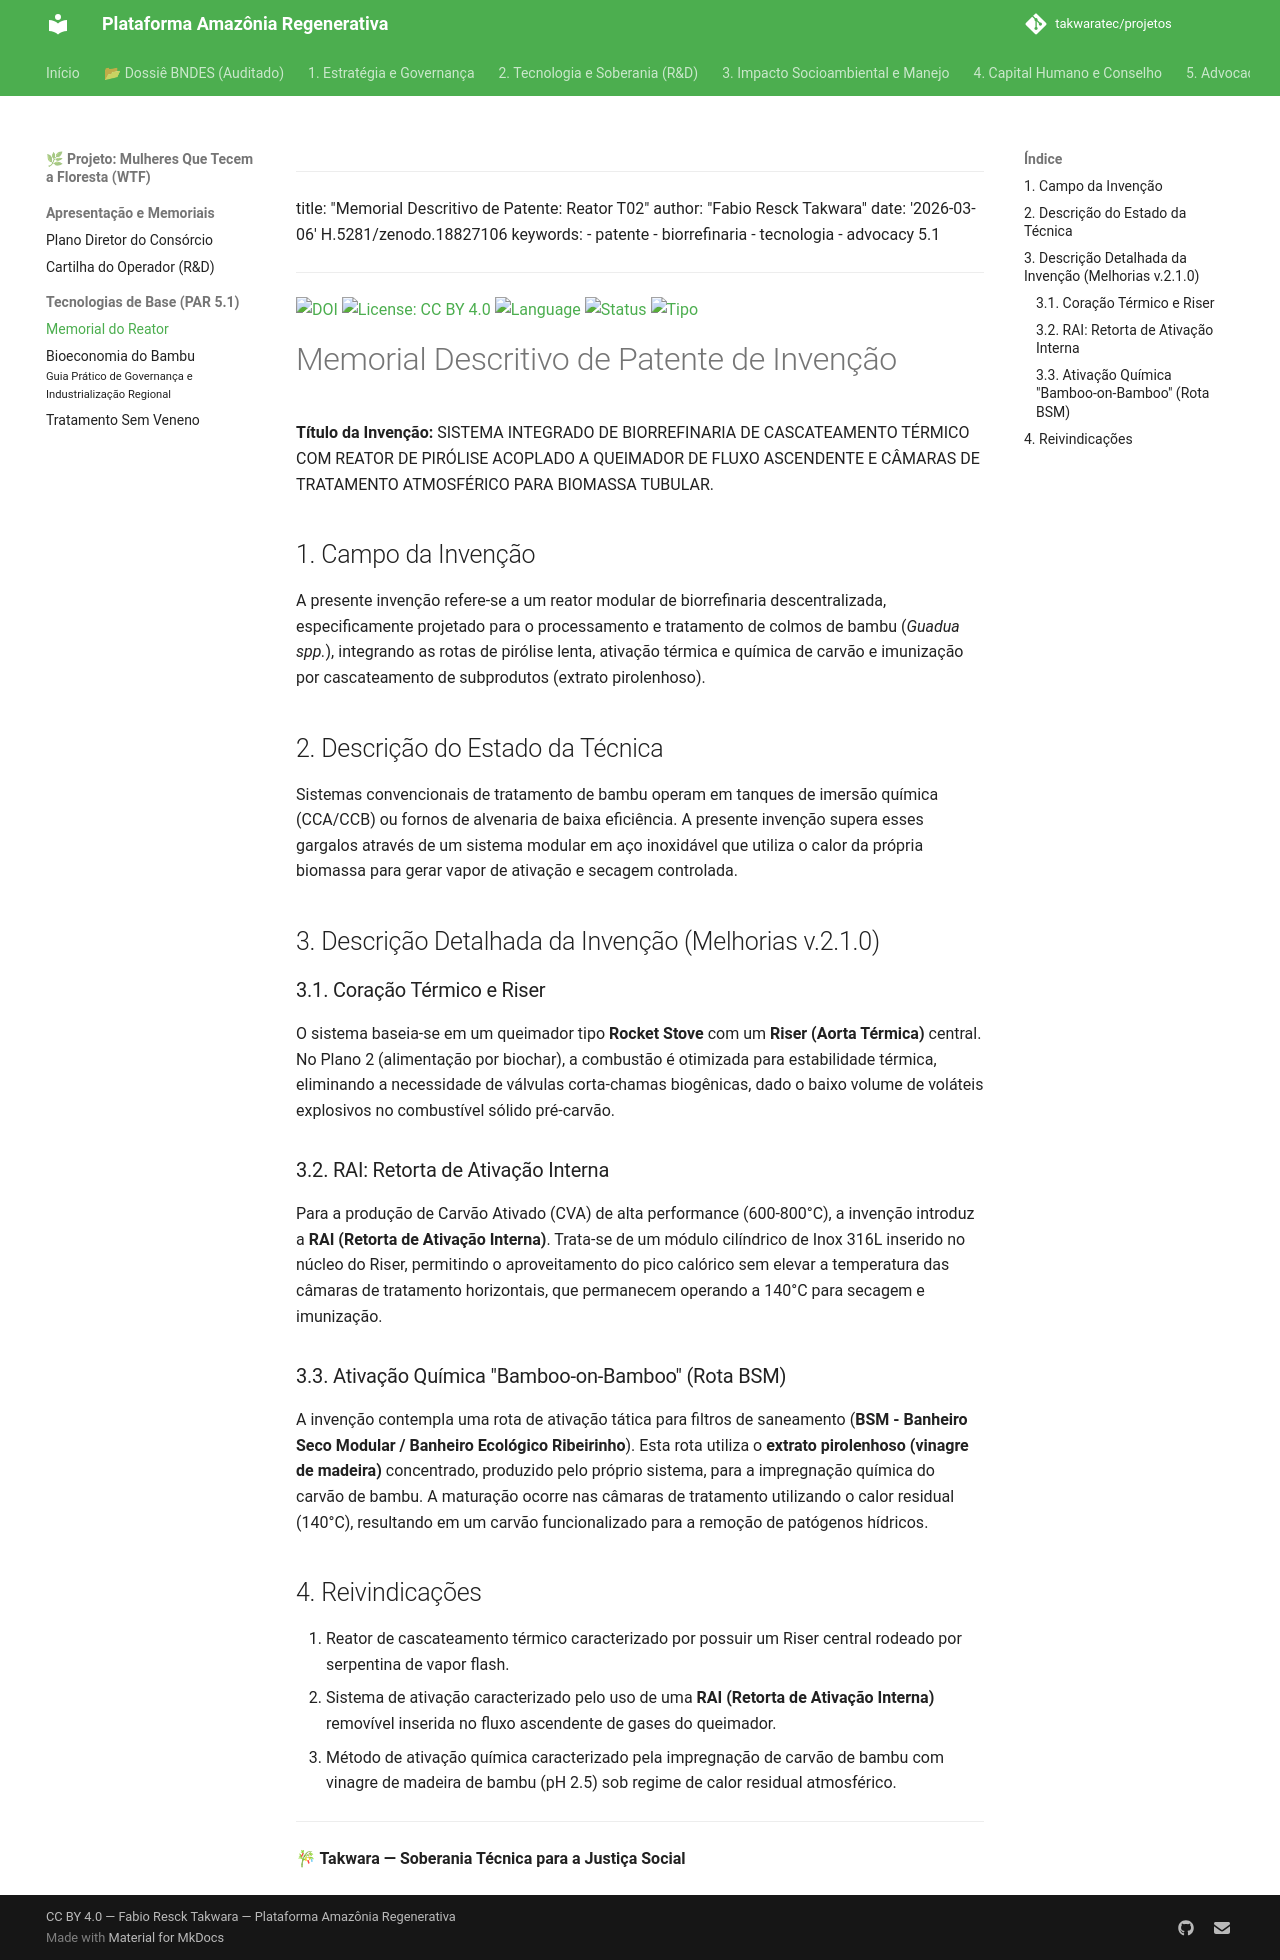

repository: takwaratec/projetos · page: 08_PROJETOS_ENGENHARIA/T02_BIORREFINARIA/TAK_memorial-patente-reator/index.html · generator: mkdocs

---
title: "Memorial Descritivo de Patente: Reator T02"
author: "Fabio Resck Takwara"
date: '2026-03-06'
doi: 10.5281/zenodo.18827106
keywords:
- patente
- biorrefinaria
- tecnologia
- advocacy 5.1
---

[![DOI](https://img.shields.io/badge/DOI-10.5281/zenodo.18827106-blue.svg)](https://doi.org/10.5281/zenodo.18827106)
[![License: CC BY 4.0](https://img.shields.io/badge/License-CC_BY_4.0-lightgrey.svg)](https://creativecommons.org/licenses/by/4.0/)
[![Language](https://img.shields.io/badge/Language-PT-green.svg)](#)
[![Status](https://img.shields.io/badge/Status-Finalizado-success.svg)](#)
[![Tipo](https://img.shields.io/badge/Tipo-Patente-orange.svg)](#)

# Memorial Descritivo de Patente de Invenção

**Título da Invenção:** SISTEMA INTEGRADO DE BIORREFINARIA DE CASCATEAMENTO TÉRMICO COM REATOR DE PIRÓLISE ACOPLADO A QUEIMADOR DE FLUXO ASCENDENTE E CÂMARAS DE TRATAMENTO ATMOSFÉRICO PARA BIOMASSA TUBULAR.

## 1. Campo da Invenção
A presente invenção refere-se a um reator modular de biorrefinaria descentralizada, especificamente projetado para o processamento e tratamento de colmos de bambu (*Guadua spp.*), integrando as rotas de pirólise lenta, ativação térmica e química de carvão e imunização por cascateamento de subprodutos (extrato pirolenhoso).

## 2. Descrição do Estado da Técnica
Sistemas convencionais de tratamento de bambu operam em tanques de imersão química (CCA/CCB) ou fornos de alvenaria de baixa eficiência. A presente invenção supera esses gargalos através de um sistema modular em aço inoxidável que utiliza o calor da própria biomassa para gerar vapor de ativação e secagem controlada.

## 3. Descrição Detalhada da Invenção (Melhorias v.2.1.0)

### 3.1. Coração Térmico e Riser
O sistema baseia-se em um queimador tipo **Rocket Stove** com um **Riser (Aorta Térmica)** central. No Plano 2 (alimentação por biochar), a combustão é otimizada para estabilidade térmica, eliminando a necessidade de válvulas corta-chamas biogênicas, dado o baixo volume de voláteis explosivos no combustível sólido pré-carvão.

### 3.2. RAI: Retorta de Ativação Interna
Para a produção de Carvão Ativado (CVA) de alta performance (600-800°C), a invenção introduz a **RAI (Retorta de Ativação Interna)**. Trata-se de um módulo cilíndrico de Inox 316L inserido no núcleo do Riser, permitindo o aproveitamento do pico calórico sem elevar a temperatura das câmaras de tratamento horizontais, que permanecem operando a 140°C para secagem e imunização.

### 3.3. Ativação Química "Bamboo-on-Bamboo" (Rota BSM)
A invenção contempla uma rota de ativação tática para filtros de saneamento (**BSM - Banheiro Seco Modular / Banheiro Ecológico Ribeirinho**). Esta rota utiliza o **extrato pirolenhoso (vinagre de madeira)** concentrado, produzido pelo próprio sistema, para a impregnação química do carvão de bambu. A maturação ocorre nas câmaras de tratamento utilizando o calor residual (140°C), resultando em um carvão funcionalizado para a remoção de patógenos hídricos.

## 4. Reivindicações
1. Reator de cascateamento térmico caracterizado por possuir um Riser central rodeado por serpentina de vapor flash.
2. Sistema de ativação caracterizado pelo uso de uma **RAI (Retorta de Ativação Interna)** removível inserida no fluxo ascendente de gases do queimador.
3. Método de ativação química caracterizado pela impregnação de carvão de bambu com vinagre de madeira de bambu (pH 2.5) sob regime de calor residual atmosférico.

---
**🎋 Takwara — Soberania Técnica para a Justiça Social**
